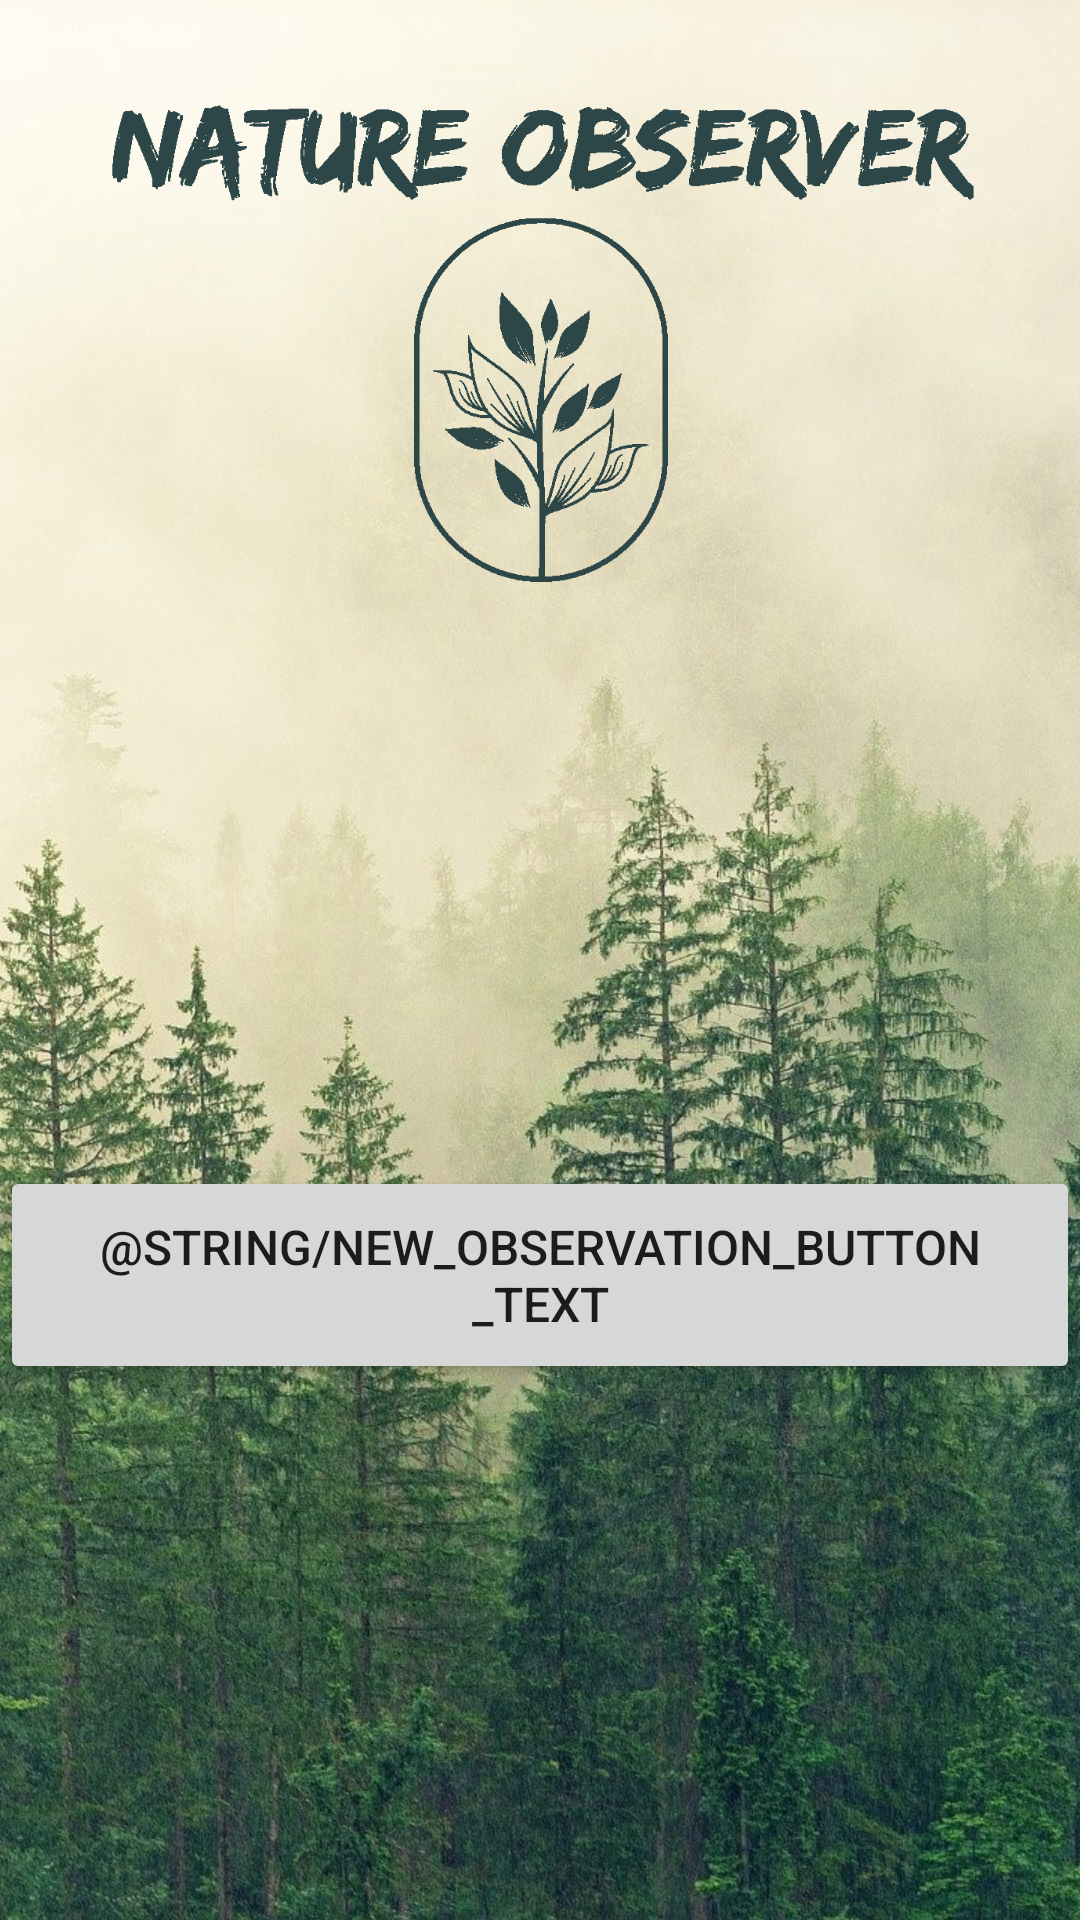

Android layout source for this screen:
<!-- AndroidManifest.xml: application theme Theme.NatureObserverApp -->
<!-- res/layout/fragment_home.xml -->
<?xml version="1.0" encoding="utf-8"?>
<FrameLayout xmlns:android="http://schemas.android.com/apk/res/android"
    xmlns:app="http://schemas.android.com/apk/res-auto"
    xmlns:tools="http://schemas.android.com/tools"
    android:layout_width="match_parent"
    android:layout_height="match_parent"
    tools:context=".fragment.HomeFragment">

    <androidx.constraintlayout.widget.ConstraintLayout
        android:layout_width="match_parent"
        android:layout_height="match_parent">

        <Button
            android:id="@+id/newObservationButton"
            android:layout_width="wrap_content"
            android:layout_height="wrap_content"
            android:padding="16dp"
            android:text="@string/new_observation_button_text"
            android:textSize="16sp"
            app:cornerRadius="32dp"
            app:icon="@drawable/ic_camera"
            app:layout_constraintBottom_toTopOf="@+id/weatherViewContainerLayout"
            app:layout_constraintEnd_toEndOf="parent"
            app:layout_constraintHorizontal_bias="0.497"
            app:layout_constraintStart_toStartOf="parent"
            app:layout_constraintTop_toTopOf="parent"
            app:layout_constraintVertical_bias="0.695" />

        <ImageView
            android:id="@+id/bRimageView"
            android:layout_width="match_parent"
            android:layout_height="match_parent"
            android:cropToPadding="false"
            android:scaleType="centerCrop"
            android:src="@drawable/natureimg2"
            app:layout_constraintBottom_toBottomOf="parent"
            app:layout_constraintEnd_toEndOf="parent"
            app:layout_constraintStart_toStartOf="parent"
            app:layout_constraintTop_toTopOf="parent" />

        <LinearLayout
            android:id="@+id/weatherViewContainerLayout"
            android:layout_width="0dp"
            android:layout_height="wrap_content"
            android:layout_margin="8dp"
            android:orientation="vertical"
            app:layout_constraintBottom_toBottomOf="parent"
            app:layout_constraintEnd_toEndOf="parent"
            app:layout_constraintHorizontal_bias="1.0"
            app:layout_constraintStart_toStartOf="parent">

        </LinearLayout>

        <ImageView
            android:id="@+id/logoImageView"
            android:layout_width="388dp"
            android:layout_height="233dp"
            android:layout_marginStart="8dp"
            android:layout_marginTop="8dp"
            android:layout_marginEnd="8dp"
            android:src="@drawable/logo"
            app:layout_constraintEnd_toEndOf="parent"
            app:layout_constraintStart_toStartOf="parent"
            app:layout_constraintTop_toTopOf="parent" />

    </androidx.constraintlayout.widget.ConstraintLayout>
</FrameLayout>
<!-- resources referenced by this layout -->
<resources>
  <!-- drawable logo: png bitmap (drawable, 37459 bytes) -->
  <!-- drawable natureimg2: jpg bitmap (drawable, 756358 bytes) -->
  <style name="Theme.NatureObserverApp" parent="Theme.MaterialComponents.DayNight">
          
          <item name="colorPrimary">#c3c8aa</item>
          <item name="colorPrimaryVariant">#95a076</item>
          <item name="colorOnPrimary">#2d4748</item>
          
          <item name="colorSecondary">@color/teal_200</item>
          <item name="colorSecondaryVariant">@color/teal_700</item>
          <item name="colorOnSecondary">@color/black</item>
          
          <item name="android:statusBarColor" tools:targetApi="l">?attr/colorPrimaryVariant</item>
  
          
  
          <item name="toolbarStyle">@style/my_Toolbar</item>
      </style>
  <color name="teal_200">#FF03DAC5</color>
  <color name="teal_700">#FF018786</color>
  <color name="black">#FF000000</color>
  <style name="my_Toolbar" parent="@style/Widget.MaterialComponents.Toolbar">
          <item name="titleTextColor">#2d4748</item>
      </style>
</resources>
